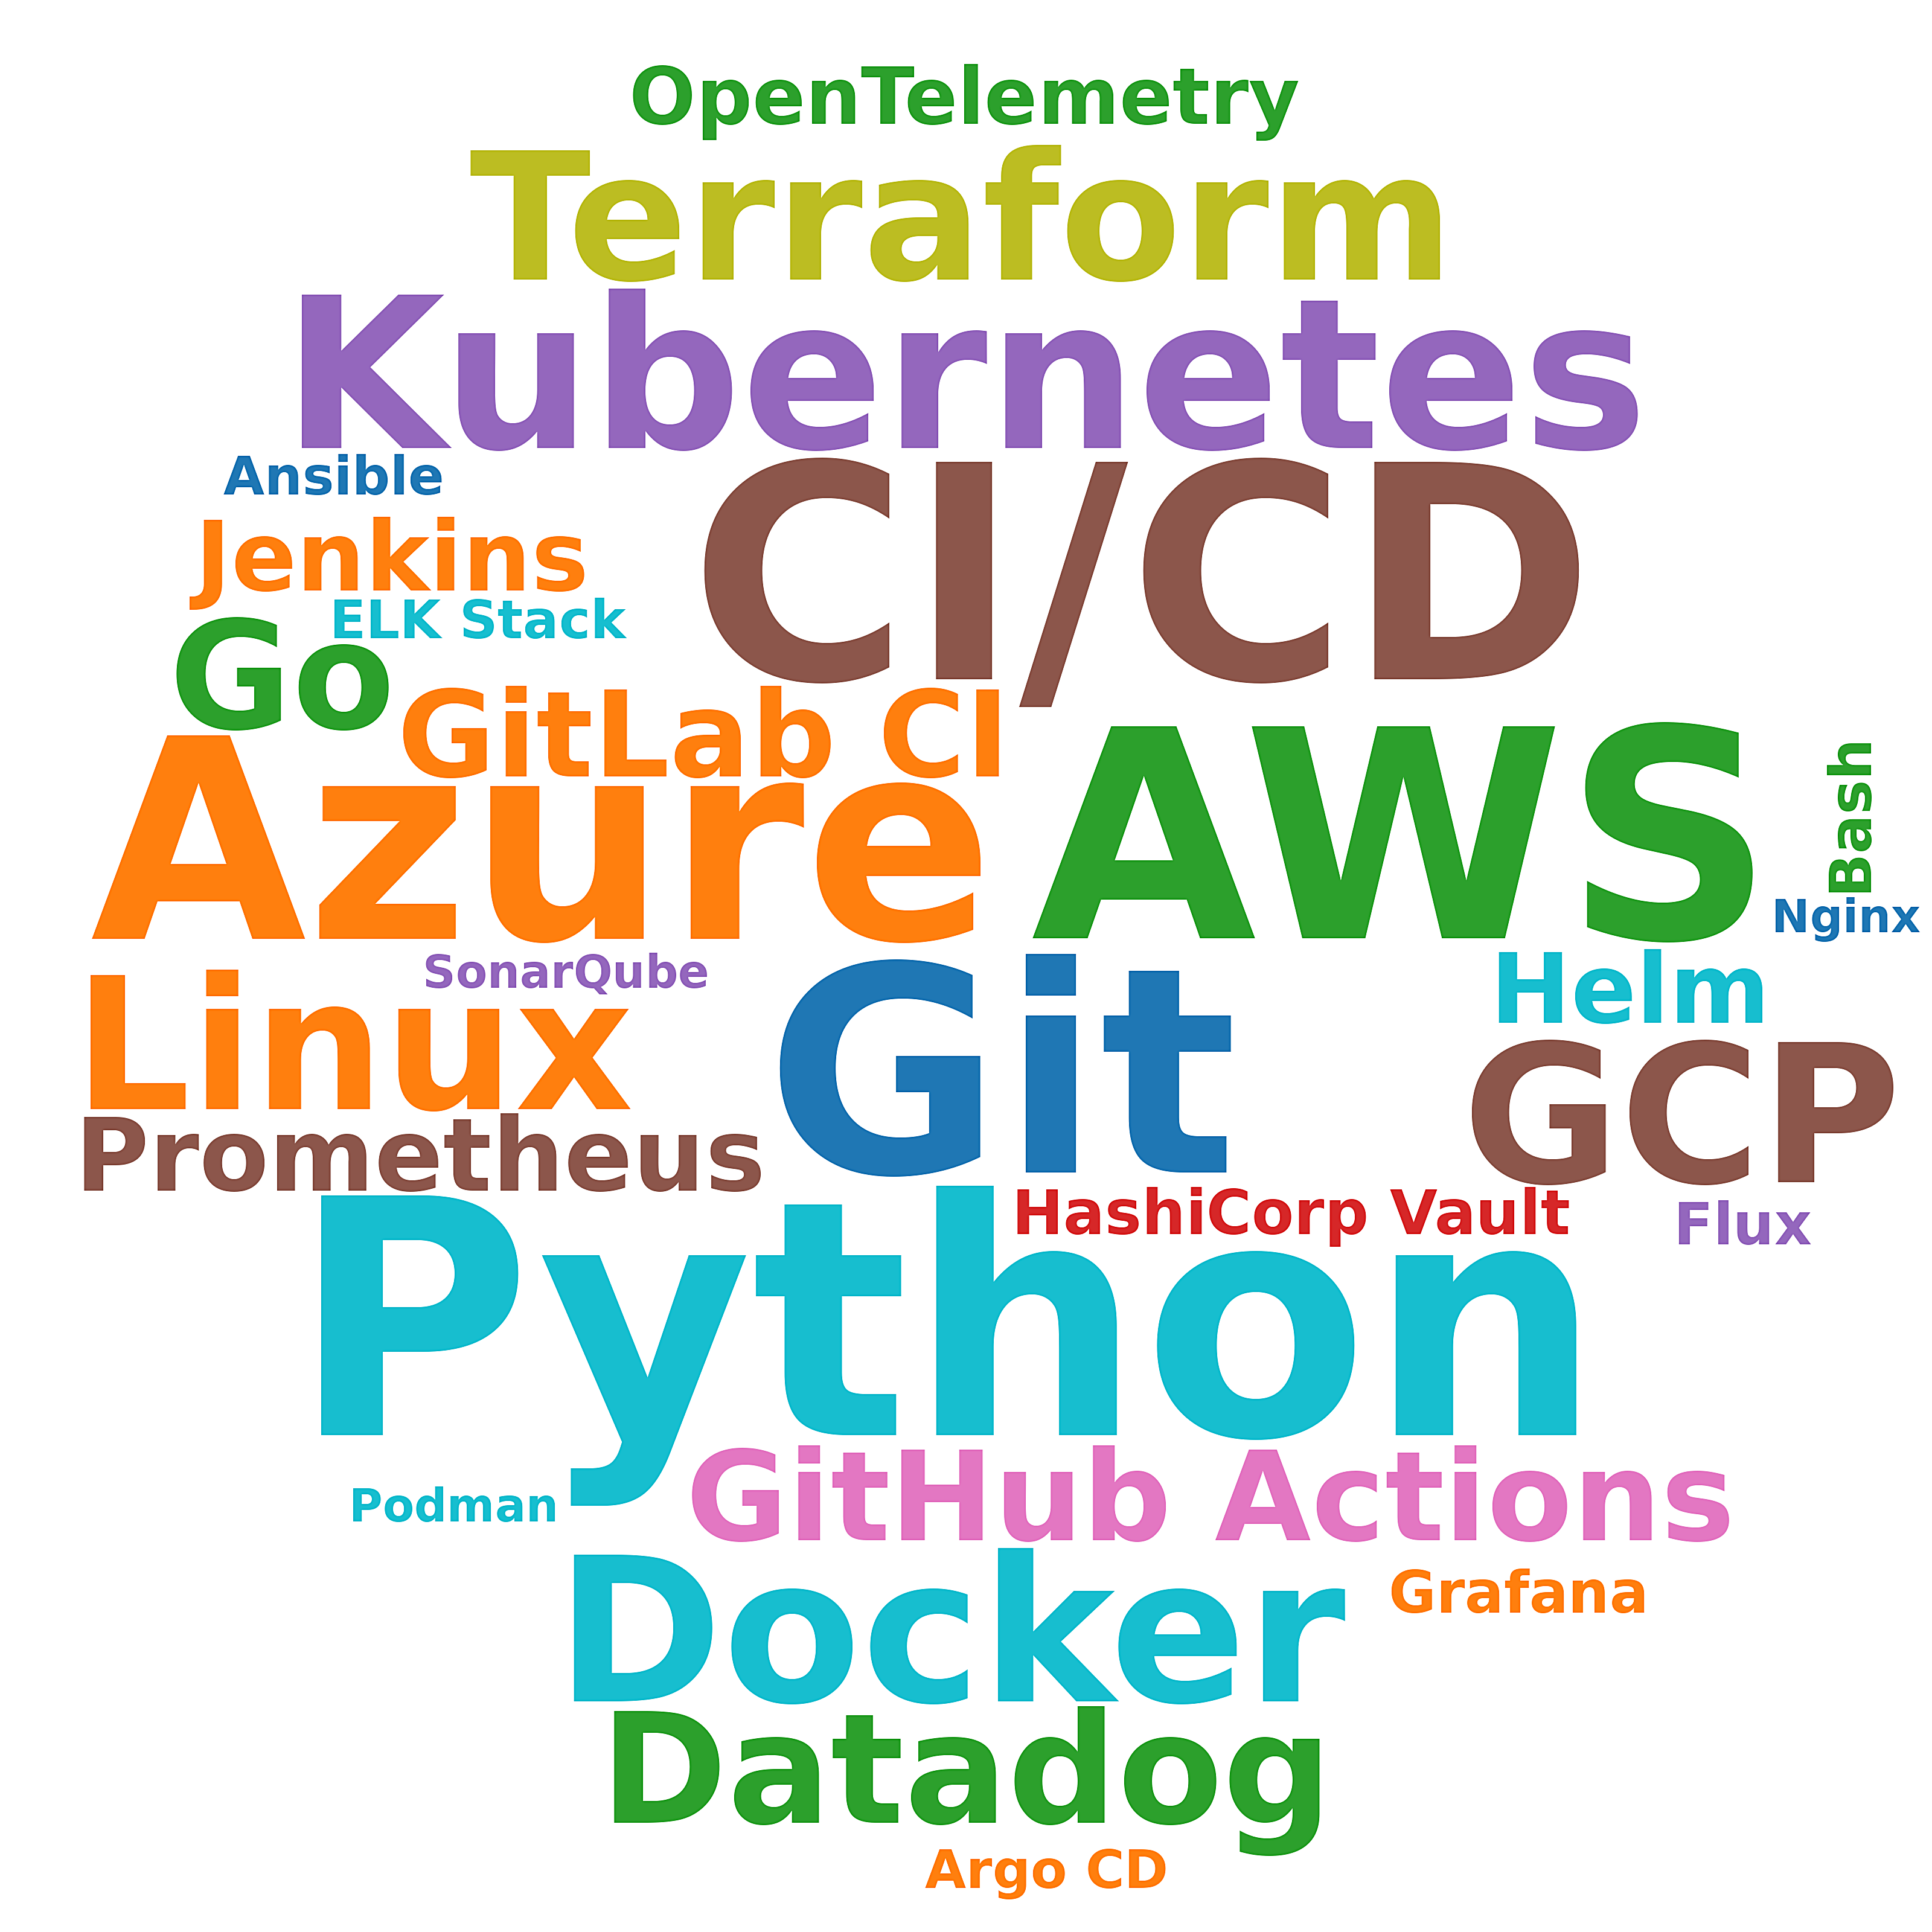

Source data for this figure (header and first rows):
skill, postings_mentioning, pct_of_postings
Python, 60, 14.7
CI/CD, 38, 9.3
AWS, 34, 8.3
Git, 32, 7.8
Azure, 28, 6.8
Kubernetes, 25, 6.1
Docker, 21, 5.1
GCP, 17, 4.2
Linux, 14, 3.4
Terraform, 12, 2.9
Datadog, 9, 2.2
Go, 8, 2.0
GitHub Actions, 6, 1.5
GitLab CI, 5, 1.2
Prometheus, 5, 1.2
Helm, 4, 1.0
Jenkins, 4, 1.0
OpenTelemetry, 4, 1.0
HashiCorp Vault, 4, 1.0
Flux, 3, 0.7
Grafana, 3, 0.7
Bash, 3, 0.7
Ansible, 2, 0.5
Argo CD, 2, 0.5
ELK Stack, 2, 0.5
Podman, 1, 0.2
Nginx, 1, 0.2
SonarQube, 1, 0.2
